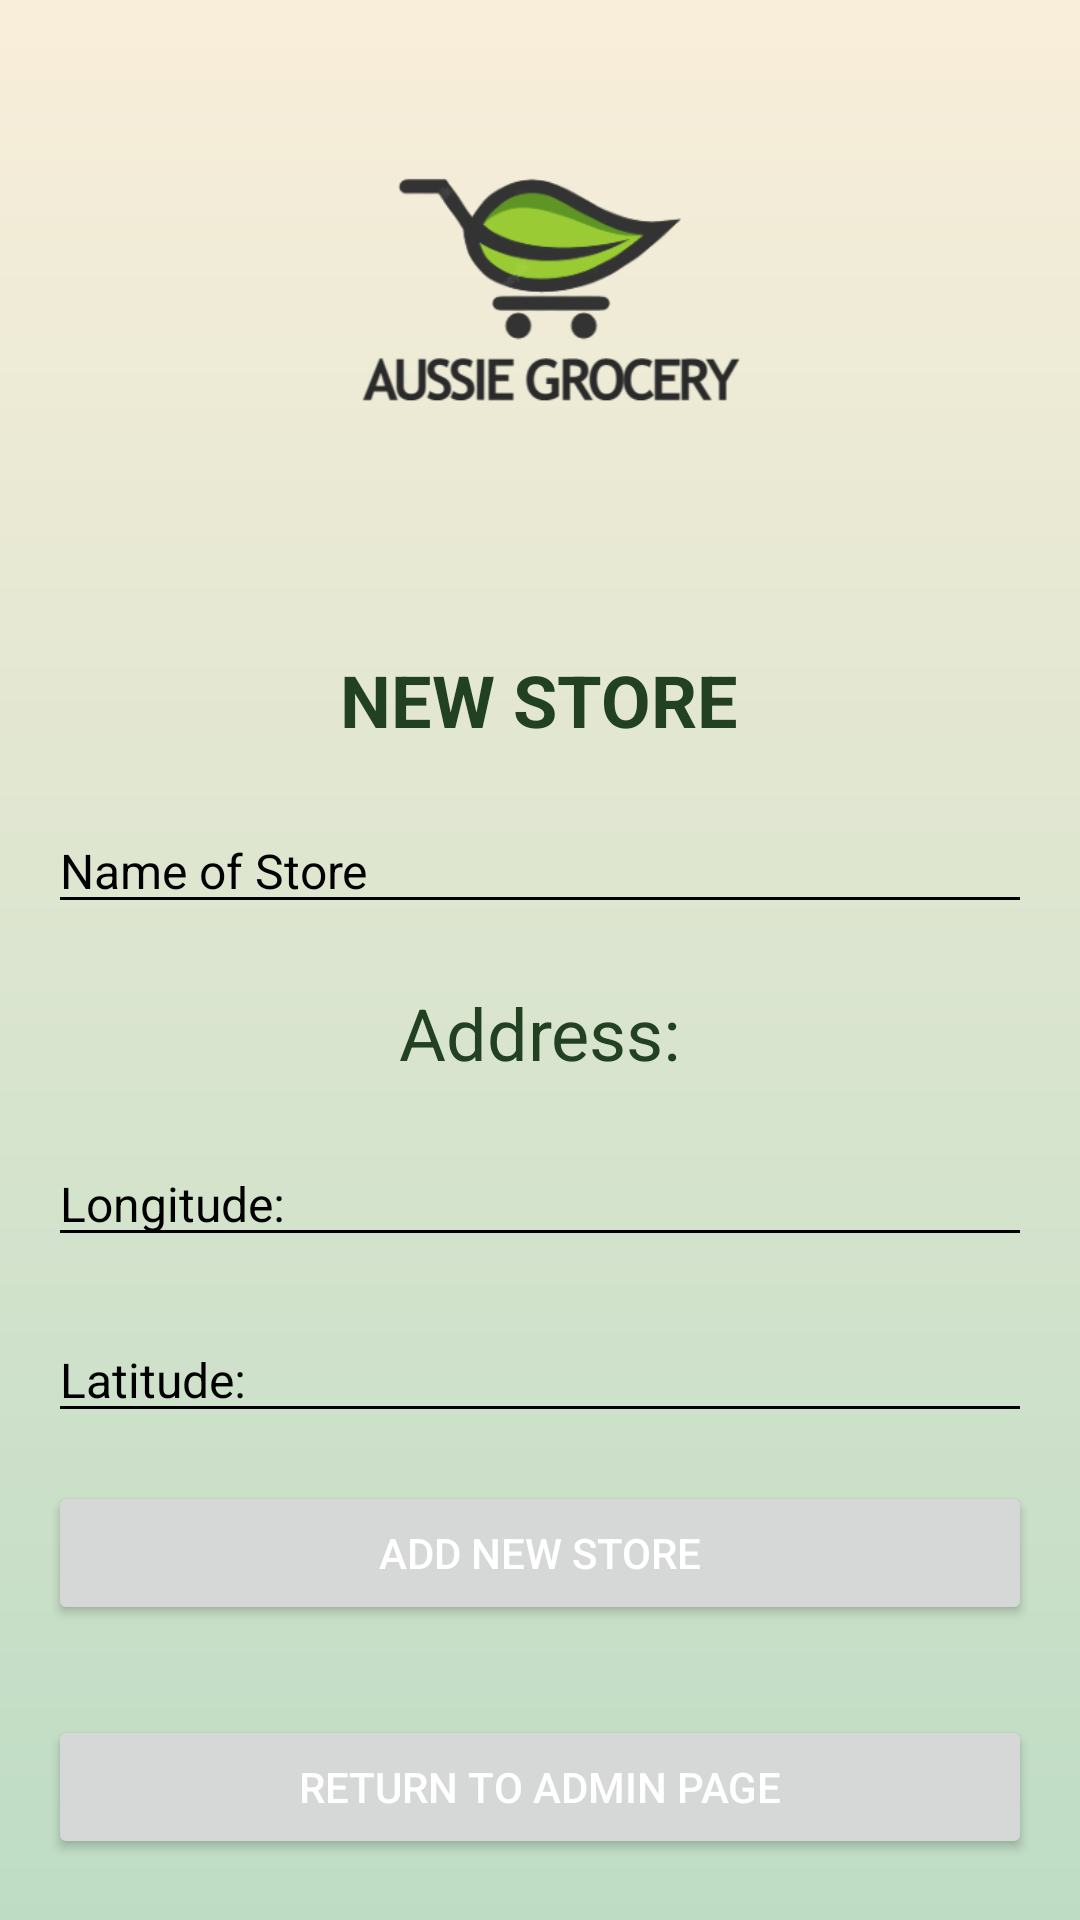

Android layout source for this screen:
<!-- AndroidManifest.xml: application theme Theme.AussieGroceryApp -->
<!-- res/layout/activity_admin_store.xml -->
<?xml version="1.0" encoding="utf-8"?>
<LinearLayout
    android:layout_width="match_parent"
    android:layout_height="match_parent"
    android:orientation="vertical"
    android:padding="16dp"
    xmlns:android="http://schemas.android.com/apk/res/android"
    android:background="@drawable/background_gradient"
    android:gravity="center">

    
    <ImageView
        android:id="@+id/logo_image_view"
        android:layout_width="181dp"
        android:layout_height="197dp"
        android:src="@drawable/logo" />

    <TextView
        android:id="@+id/welcome_text_view"
        android:layout_width="wrap_content"
        android:layout_height="wrap_content"
        android:text="NEW STORE"
        android:textColor="@color/purple_700"
        android:textSize="24sp"
        android:layout_below="@id/logo_image_view"
        android:layout_centerHorizontal="true"
        android:layout_marginTop="0dp"
        android:textStyle="bold"/>

    <EditText
        android:id="@+id/store_name_edit_text"
        android:layout_width="match_parent"
        android:layout_height="wrap_content"
        android:inputType="textPostalAddress"
        android:textColor="#000"
        android:textSize="16sp"
        android:hint="Name of Store"
        android:textColorHint="#000"
        android:backgroundTint="#000"
        android:layout_marginTop="20dp"/>

    <TextView
        android:id="@+id/store_text_view"
        android:layout_width="wrap_content"
        android:layout_height="wrap_content"
        android:layout_below="@id/logo_image_view"
        android:layout_marginTop="20dp"
        android:text="Address:"
        android:textColor="@color/purple_700"
        android:textSize="24sp" />

    <EditText
        android:id="@+id/longitude_edit_text"
        android:layout_width="match_parent"
        android:layout_height="wrap_content"
        android:inputType="textPostalAddress"
        android:textColor="#000"
        android:textSize="16sp"
        android:hint="Longitude: "
        android:textColorHint="#000"
        android:backgroundTint="#000"
        android:layout_marginTop="20dp"/>

    <EditText
        android:id="@+id/latitude_edit_text"
        android:layout_width="match_parent"
        android:layout_height="wrap_content"
        android:inputType="textPostalAddress"
        android:textColor="#000"
        android:textSize="16sp"
        android:hint="Latitude: "
        android:textColorHint="#000"
        android:backgroundTint="#000"
        android:layout_marginTop="20dp"/>

    
    <Button
        android:id="@+id/store_button"
        android:layout_width="match_parent"
        android:layout_height="wrap_content"
        android:layout_marginTop="16dp"
        android:text="Add New Store"
        android:textColor="#FFFFFF" />


    
    <Button
        android:id="@+id/back_button"
        android:layout_width="match_parent"
        android:layout_height="wrap_content"
        android:layout_marginTop="30dp"
        android:text="Return to Admin Page"
        android:textColor="#FFFFFF" />

</LinearLayout>
<!-- resources referenced by this layout -->
<resources>
  <color name="purple_700">#214122</color>
  <!-- drawable background_gradient (drawable) -->
  <shape xmlns:android="http://schemas.android.com/apk/res/android">
      <gradient
          android:startColor="#BEDCC4"
          android:endColor="#F9EEDA"
          android:type="linear"
          android:angle="90" />
  </shape>
  <!-- drawable logo: png bitmap (drawable, 27906 bytes) -->
  <style name="Theme.AussieGroceryApp" parent="Theme.MaterialComponents.DayNight.DarkActionBar">
          
          <item name="colorPrimary">@color/purple_500</item>
          <item name="colorPrimaryVariant">@color/purple_700</item>
          <item name="colorOnPrimary">@color/white</item>
          
          <item name="colorSecondary">@color/teal_200</item>
          <item name="colorSecondaryVariant">@color/teal_700</item>
          <item name="colorOnSecondary">@color/black</item>
          
          <item name="android:statusBarColor">?attr/colorPrimaryVariant</item>
          
      </style>
  <color name="purple_500">#467847</color>
  <color name="white">#467847</color>
  <color name="teal_200">#80CBC4</color>
  <color name="teal_700">#00796B</color>
  <color name="black">#000000</color>
</resources>
